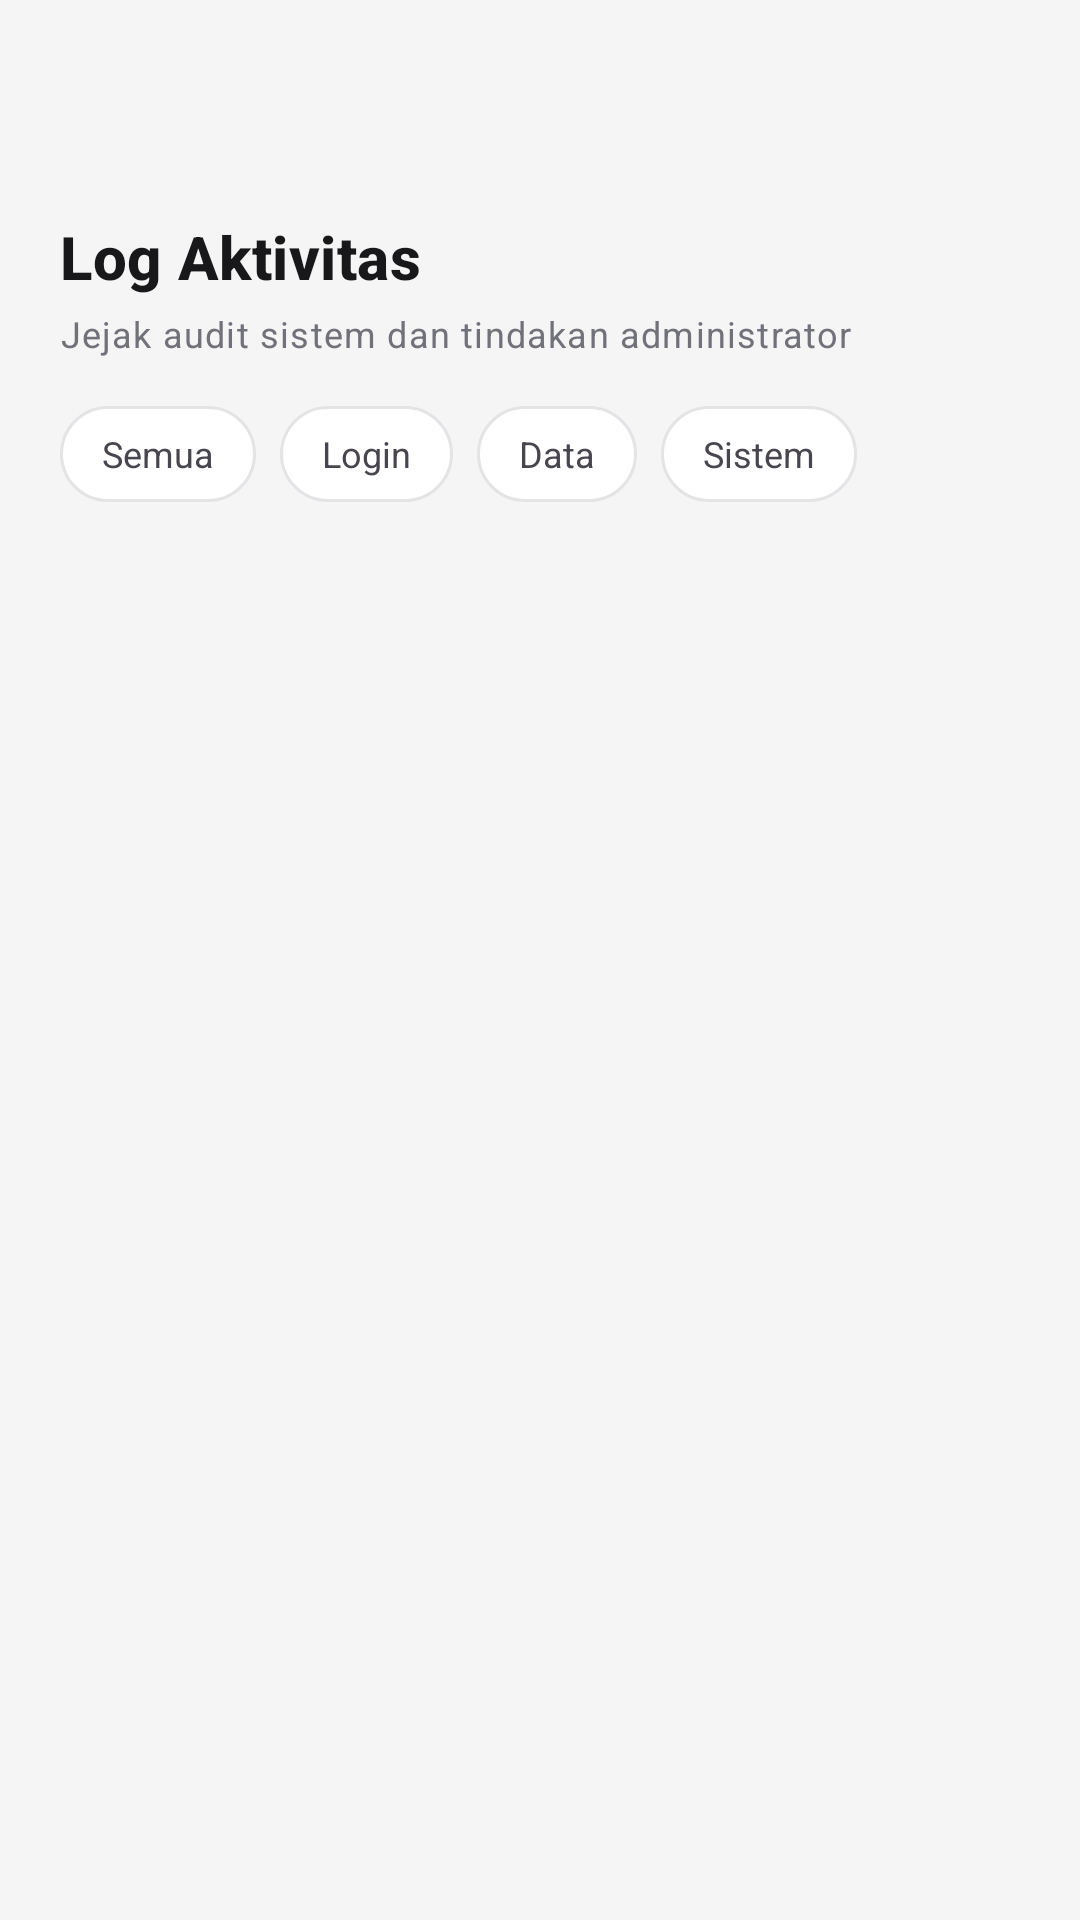

Android layout source for this screen:
<!-- AndroidManifest.xml: application theme Theme.SelfMedicalRecord -->
<!-- res/layout/activity_activity_log.xml -->
<?xml version="1.0" encoding="utf-8"?>
<LinearLayout xmlns:android="http://schemas.android.com/apk/res/android"
    xmlns:app="http://schemas.android.com/apk/res-auto"
    xmlns:tools="http://schemas.android.com/tools"
    android:id="@+id/root"
    android:layout_width="match_parent"
    android:layout_height="match_parent"
    android:background="@color/bg_screen"
    android:orientation="vertical"
    android:padding="20dp">

        <ImageButton
            android:id="@+id/btnBack"
            android:layout_width="36dp"
            android:layout_height="36dp"
            android:background="@drawable/bg_circle_white"
            android:contentDescription="@string/action_back"
            android:padding="6dp"
            android:src="@drawable/ic_chevron_left"
            android:tint="@color/blue_primary" />

        <TextView
            android:layout_width="wrap_content"
            android:layout_height="wrap_content"
            android:layout_marginTop="16dp"
            android:text="@string/admin_log_title"
            android:textAppearance="@style/TextAppearance.App.AuthTitle"
            android:textSize="20sp" />

        <TextView
            android:layout_width="wrap_content"
            android:layout_height="wrap_content"
            android:layout_marginTop="4dp"
            android:text="@string/admin_log_subtitle"
            android:textAppearance="@style/TextAppearance.App.Caption" />

        <HorizontalScrollView
            android:layout_width="match_parent"
            android:layout_height="wrap_content"
            android:layout_marginTop="16dp"
            android:scrollbars="none">

            <LinearLayout
                android:layout_width="wrap_content"
                android:layout_height="wrap_content"
                android:orientation="horizontal">

            <TextView
                android:id="@+id/chipAll"
                android:layout_width="wrap_content"
                android:layout_height="wrap_content"
                android:background="@drawable/bg_chip_outline"
                android:minHeight="32dp"
                android:gravity="center"
                android:paddingStart="14dp"
                android:paddingEnd="14dp"
                android:text="@string/admin_filter_all"
                android:textSize="12sp" />
            <TextView
                android:id="@+id/chipLogin"
                android:layout_width="wrap_content"
                android:layout_height="wrap_content"
                android:layout_marginStart="8dp"
                android:background="@drawable/bg_chip_outline"
                android:minHeight="32dp"
                android:gravity="center"
                android:paddingStart="14dp"
                android:paddingEnd="14dp"
                android:text="@string/admin_filter_login"
                android:textSize="12sp" />
            <TextView
                android:id="@+id/chipData"
                android:layout_width="wrap_content"
                android:layout_height="wrap_content"
                android:layout_marginStart="8dp"
                android:background="@drawable/bg_chip_outline"
                android:minHeight="32dp"
                android:gravity="center"
                android:paddingStart="14dp"
                android:paddingEnd="14dp"
                android:text="@string/admin_filter_data"
                android:textSize="12sp" />
            <TextView
                android:id="@+id/chipSystem"
                android:layout_width="wrap_content"
                android:layout_height="wrap_content"
                android:layout_marginStart="8dp"
                android:background="@drawable/bg_chip_outline"
                android:minHeight="32dp"
                android:gravity="center"
                android:paddingStart="14dp"
                android:paddingEnd="14dp"
                android:text="@string/admin_filter_system"
                android:textSize="12sp" />
            </LinearLayout>
        </HorizontalScrollView>

        <androidx.recyclerview.widget.RecyclerView
            android:id="@+id/rvLogs"
            android:layout_width="match_parent"
            android:layout_height="0dp"
            android:layout_weight="1"
            android:clipToPadding="false"
            android:paddingTop="16dp"
            android:paddingBottom="16dp"
            app:layoutManager="androidx.recyclerview.widget.LinearLayoutManager"
            tools:listitem="@layout/item_log" />
        <TextView
            android:id="@+id/tvEmpty"
            android:layout_width="match_parent"
            android:layout_height="wrap_content"
            android:gravity="center"
            android:padding="24dp"
            android:text="@string/admin_log_empty"
            android:textAppearance="@style/TextAppearance.App.Caption"
            android:visibility="gone" />

</LinearLayout>
<!-- res/layout/item_log.xml (included above) -->
<?xml version="1.0" encoding="utf-8"?>
<LinearLayout xmlns:android="http://schemas.android.com/apk/res/android"
    xmlns:app="http://schemas.android.com/apk/res-auto"
    xmlns:tools="http://schemas.android.com/tools"
    android:layout_width="match_parent"
    android:layout_height="wrap_content"
    android:layout_marginBottom="10dp"
    android:background="@drawable/bg_card_white"
    android:elevation="1dp"
    android:gravity="center_vertical"
    android:orientation="horizontal"
    android:padding="14dp">

    <LinearLayout
        android:layout_width="0dp"
        android:layout_height="wrap_content"
        android:layout_weight="1"
        android:orientation="vertical">

        <TextView
            android:id="@+id/tvMeta"
            android:layout_width="wrap_content"
            android:layout_height="wrap_content"
            android:fontFamily="sans-serif-medium"
            android:textAppearance="@style/TextAppearance.App.Caption"
            android:textSize="11sp"
            tools:text="10:24 • Admin IT" />

        <TextView
            android:id="@+id/tvMessage"
            android:layout_width="wrap_content"
            android:layout_height="wrap_content"
            android:layout_marginTop="4dp"
            android:textColor="@color/text_primary"
            android:textSize="13sp"
            tools:text="Mengubah URL FHIR Endpoint" />
    </LinearLayout>

    <TextView
        android:id="@+id/tvTag"
        android:layout_width="wrap_content"
        android:layout_height="wrap_content"
        android:layout_marginStart="10dp"
        android:background="@drawable/bg_tag_blue"
        android:fontFamily="sans-serif-medium"
        android:paddingStart="8dp"
        android:paddingTop="3dp"
        android:paddingEnd="8dp"
        android:paddingBottom="3dp"
        android:textColor="@color/blue_primary"
        android:textSize="10sp"
        tools:text="Sistem" />
</LinearLayout>
<!-- resources referenced by this layout -->
<resources>
  <color name="bg_screen">#F5F5F5</color>
  <color name="blue_primary">#478CE3</color>
  <color name="text_primary">#18181B</color>
  <!-- drawable bg_chip_outline (drawable) -->
  <?xml version="1.0" encoding="utf-8"?>
  <shape xmlns:android="http://schemas.android.com/apk/res/android">
      <solid android:color="@color/white" />
      <stroke android:width="1dp" android:color="@color/border_field" />
      <corners android:radius="50dp" />
  </shape>
  <!-- drawable bg_tag_blue (drawable) -->
  <?xml version="1.0" encoding="utf-8"?>
  <shape xmlns:android="http://schemas.android.com/apk/res/android">
      <solid android:color="@color/blue_active_bg" />
      <corners android:radius="4dp" />
  </shape>
  <string name="action_back">Kembali</string>
  <string name="admin_filter_all">Semua</string>
  <string name="admin_filter_data">Data</string>
  <string name="admin_filter_login">Login</string>
  <string name="admin_filter_system">Sistem</string>
  <string name="admin_log_empty">Belum ada aktivitas</string>
  <string name="admin_log_subtitle">Jejak audit sistem dan tindakan administrator</string>
  <string name="admin_log_title">Log Aktivitas</string>
  <style name="TextAppearance.App.AuthTitle" parent="TextAppearance.Material3.TitleMedium">
          <item name="android:textSize">18sp</item>
          <item name="android:textStyle">bold</item>
          <item name="android:textColor">@color/text_primary</item>
      </style>
  <style name="TextAppearance.App.Caption" parent="TextAppearance.Material3.BodySmall">
          <item name="android:textSize">12sp</item>
          <item name="android:textColor">@color/text_secondary</item>
      </style>
  <style name="Theme.SelfMedicalRecord" parent="Base.Theme.SelfMedicalRecord" />
  <color name="white">#FFFFFF</color>
  <color name="border_field">#E4E4E7</color>
  <color name="blue_active_bg">#E7F0FA</color>
  <color name="text_secondary">#71717A</color>
  <style name="Base.Theme.SelfMedicalRecord" parent="Theme.Material3.DayNight.NoActionBar">
          
          
      </style>
</resources>
